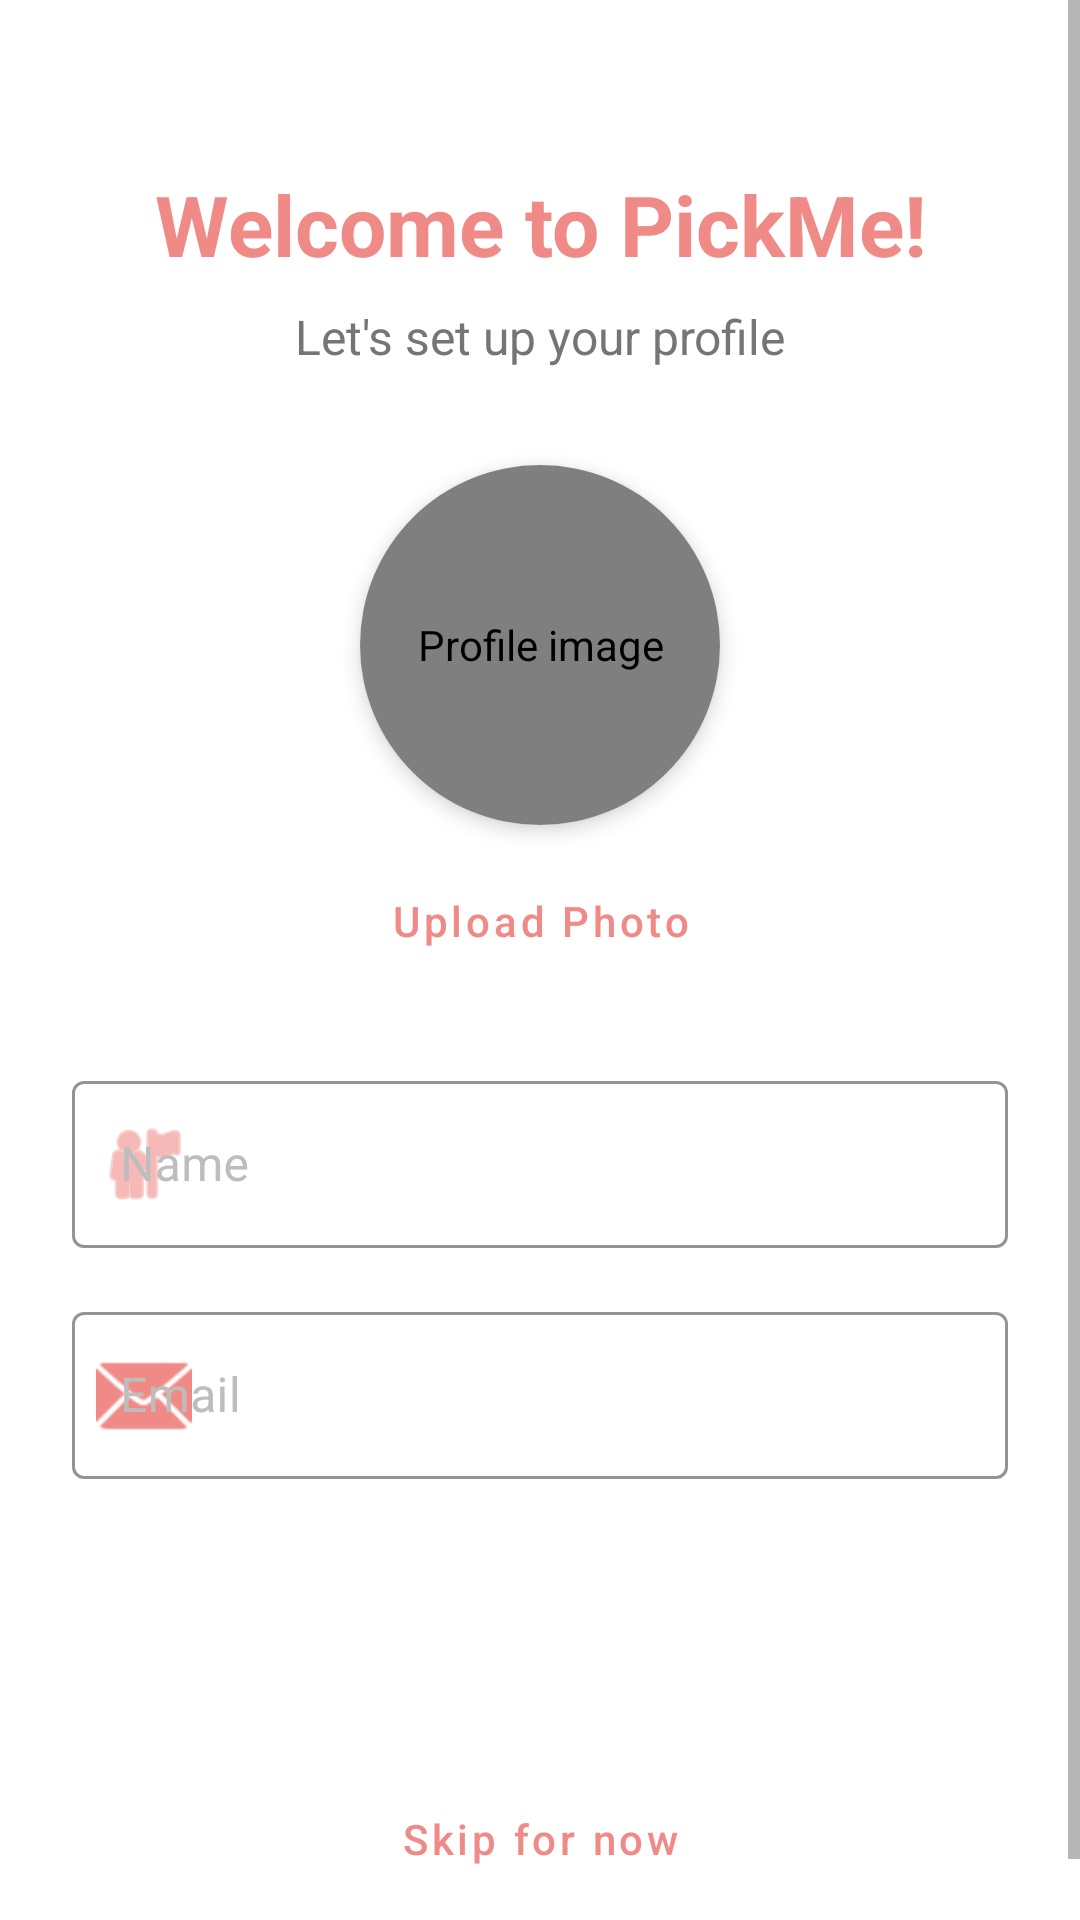

This screen was rendered from an Android layout file. Write that file and the resources it references.
<!-- AndroidManifest.xml: activity theme Theme.PickMe -->
<!-- res/layout/activity_create_profile.xml -->
<?xml version="1.0" encoding="utf-8"?>
<ScrollView xmlns:android="http://schemas.android.com/apk/res/android"
    xmlns:app="http://schemas.android.com/apk/res-auto"
    xmlns:tools="http://schemas.android.com/tools"
    android:layout_width="match_parent"
    android:layout_height="match_parent"
    android:fillViewport="true"
    android:background="@color/background_light">

    <androidx.constraintlayout.widget.ConstraintLayout
        android:layout_width="match_parent"
        android:layout_height="wrap_content"
        android:padding="24dp">

        
        <ProgressBar
            android:id="@+id/progressBar"
            style="?android:attr/progressBarStyle"
            android:layout_width="wrap_content"
            android:layout_height="wrap_content"
            android:visibility="gone"
            app:layout_constraintTop_toTopOf="parent"
            app:layout_constraintBottom_toBottomOf="parent"
            app:layout_constraintStart_toStartOf="parent"
            app:layout_constraintEnd_toEndOf="parent"
            tools:visibility="visible" />

        
        <TextView
            android:id="@+id/tvWelcome"
            android:layout_width="0dp"
            android:layout_height="wrap_content"
            android:layout_marginTop="32dp"
            android:gravity="center"
            android:text="@string/create_profile_welcome"
            android:textColor="@color/primary_pink"
            android:textSize="28sp"
            android:textStyle="bold"
            app:layout_constraintEnd_toEndOf="parent"
            app:layout_constraintStart_toStartOf="parent"
            app:layout_constraintTop_toTopOf="parent" />

        
        <TextView
            android:id="@+id/tvSubtitle"
            android:layout_width="0dp"
            android:layout_height="wrap_content"
            android:layout_marginTop="8dp"
            android:gravity="center"
            android:text="@string/create_profile_subtitle"
            android:textColor="@color/text_secondary"
            android:textSize="16sp"
            app:layout_constraintEnd_toEndOf="parent"
            app:layout_constraintStart_toStartOf="parent"
            app:layout_constraintTop_toBottomOf="@id/tvWelcome" />

        
        <androidx.cardview.widget.CardView
            android:id="@+id/profileImageCard"
            android:layout_width="120dp"
            android:layout_height="120dp"
            android:layout_marginTop="32dp"
            app:cardCornerRadius="60dp"
            app:cardElevation="4dp"
            app:layout_constraintEnd_toEndOf="parent"
            app:layout_constraintStart_toStartOf="parent"
            app:layout_constraintTop_toBottomOf="@id/tvSubtitle">

            <de.hdodenhof.circleimageview.CircleImageView
                android:id="@+id/profileImage"
                android:layout_width="match_parent"
                android:layout_height="match_parent"
                android:contentDescription="@string/profile_image"
                android:scaleType="centerCrop"
                android:src="@drawable/ic_launcher_foreground"
                app:civ_border_color="@color/primary_pink"
                app:civ_border_width="2dp" />

        </androidx.cardview.widget.CardView>

        
        <Button
            android:id="@+id/btnUploadPhoto"
            style="@style/Widget.PickMe.Button.Text"
            android:layout_width="wrap_content"
            android:layout_height="wrap_content"
            android:layout_marginTop="8dp"
            android:text="@string/profile_upload_photo"
            android:textSize="14sp"
            app:layout_constraintEnd_toEndOf="parent"
            app:layout_constraintStart_toStartOf="parent"
            app:layout_constraintTop_toBottomOf="@id/profileImageCard" />

        
        <com.google.android.material.textfield.TextInputLayout
            android:id="@+id/nameInputLayout"
            style="@style/Widget.PickMe.EditText"
            android:layout_width="0dp"
            android:layout_height="wrap_content"
            android:layout_marginTop="24dp"
            android:hint="@string/profile_name"
            app:layout_constraintEnd_toEndOf="parent"
            app:layout_constraintStart_toStartOf="parent"
            app:layout_constraintTop_toBottomOf="@id/btnUploadPhoto"
            app:startIconDrawable="@android:drawable/ic_menu_myplaces"
            app:startIconTint="@color/primary_pink">

            <com.google.android.material.textfield.TextInputEditText
                android:id="@+id/etName"
                android:layout_width="match_parent"
                android:layout_height="wrap_content"
                android:inputType="textPersonName"
                android:maxLines="1"
                tools:text="User1234" />

        </com.google.android.material.textfield.TextInputLayout>

        
        <com.google.android.material.textfield.TextInputLayout
            android:id="@+id/emailInputLayout"
            style="@style/Widget.PickMe.EditText"
            android:layout_width="0dp"
            android:layout_height="wrap_content"
            android:layout_marginTop="16dp"
            android:hint="@string/profile_email"
            app:helperTextTextColor="@color/text_hint"
            app:layout_constraintEnd_toEndOf="parent"
            app:layout_constraintStart_toStartOf="parent"
            app:layout_constraintTop_toBottomOf="@id/nameInputLayout"
            app:startIconDrawable="@android:drawable/ic_dialog_email"
            app:startIconTint="@color/primary_pink">

            <com.google.android.material.textfield.TextInputEditText
                android:id="@+id/etEmail"
                android:layout_width="match_parent"
                android:layout_height="wrap_content"
                android:inputType="textEmailAddress"
                android:maxLines="1"
                tools:text="user@example.com" />

        </com.google.android.material.textfield.TextInputLayout>

        
        <Button
            android:id="@+id/btnCreateProfile"
            style="@style/Widget.PickMe.Button"
            android:layout_width="0dp"
            android:layout_height="56dp"
            android:layout_marginTop="32dp"
            android:text="@string/create_profile_button"
            android:textSize="16sp"
            app:layout_constraintEnd_toEndOf="parent"
            app:layout_constraintStart_toStartOf="parent"
            app:layout_constraintTop_toBottomOf="@id/emailInputLayout" />

        
        <Button
            android:id="@+id/btnSkip"
            style="@style/Widget.PickMe.Button.Text"
            android:layout_width="wrap_content"
            android:layout_height="wrap_content"
            android:layout_marginTop="8dp"
            android:text="@string/skip_for_now"
            android:textSize="14sp"
            app:layout_constraintBottom_toBottomOf="parent"
            app:layout_constraintEnd_toEndOf="parent"
            app:layout_constraintStart_toStartOf="parent"
            app:layout_constraintTop_toBottomOf="@id/btnCreateProfile" />

    </androidx.constraintlayout.widget.ConstraintLayout>

</ScrollView>
<!-- resources referenced by this layout -->
<resources>
  <color name="background_light">#FFFFFF</color>
  <color name="primary_pink">#EF8A87</color>
  <color name="text_hint">#BDBDBD</color>
  <color name="text_secondary">#757575</color>
  <!-- drawable ic_launcher_foreground: webp bitmap (mipmap-hdpi, 5866 bytes) -->
  <string name="create_profile_button">Create Profile</string>
  <string name="create_profile_subtitle">Let\'s set up your profile</string>
  <string name="create_profile_welcome">Welcome to PickMe!</string>
  <string name="profile_email">Email</string>
  <string name="profile_image">Profile image</string>
  <string name="profile_name">Name</string>
  <string name="profile_upload_photo">Upload Photo</string>
  <string name="skip_for_now">Skip for now</string>
  <style name="Widget.PickMe.Button" parent="Widget.MaterialComponents.Button">
          <item name="android:textColor">@color/text_on_primary</item>
          <item name="backgroundTint">@color/primary_pink</item>
          <item name="cornerRadius">8dp</item>
          <item name="android:textAllCaps">false</item>
          <item name="android:fontFamily">sans-serif-medium</item>
      </style>
  <style name="Widget.PickMe.Button.Text" parent="Widget.MaterialComponents.Button.TextButton">
          <item name="android:textColor">@color/primary_pink</item>
          <item name="android:textAllCaps">false</item>
          <item name="android:fontFamily">sans-serif-medium</item>
      </style>
  <style name="Widget.PickMe.EditText" parent="Widget.MaterialComponents.TextInputLayout.OutlinedBox">
          <item name="boxStrokeColor">@color/primary_pink</item>
          <item name="hintTextColor">@color/text_hint</item>
          <item name="android:textColorHint">@color/text_hint</item>
      </style>
  <style name="Theme.PickMe" parent="Theme.Material3.DayNight.NoActionBar">
          
          <item name="colorPrimary">@color/primary_pink</item>
          <item name="colorPrimaryVariant">@color/primary_pink_dark</item>
          <item name="colorOnPrimary">@color/text_on_primary</item>
  
          
          <item name="colorSecondary">@color/primary_pink_light</item>
          <item name="colorSecondaryVariant">@color/primary_pink</item>
          <item name="colorOnSecondary">@color/text_primary</item>
  
          
          <item name="android:statusBarColor">@color/primary_pink_dark</item>
  
          
          <item name="android:windowBackground">@color/background_light</item>
          <item name="colorSurface">@color/white</item>
          <item name="colorOnSurface">@color/text_primary</item>
  
          
          <item name="android:textColorPrimary">@color/text_primary</item>
          <item name="android:textColorSecondary">@color/text_secondary</item>
          <item name="android:textColorHint">@color/text_hint</item>
  
          
          <item name="colorAccent">@color/accent_color</item>
  
          
          <item name="materialButtonStyle">@style/Widget.PickMe.Button</item>
      </style>
  <color name="text_on_primary">#FFFFFF</color>
  <color name="primary_pink_dark">#E56B68</color>
  <color name="primary_pink_light">#F5B5B3</color>
  <color name="text_primary">#212121</color>
  <color name="white">#FFFFFFFF</color>
  <color name="accent_color">#EF8A87</color>
</resources>
